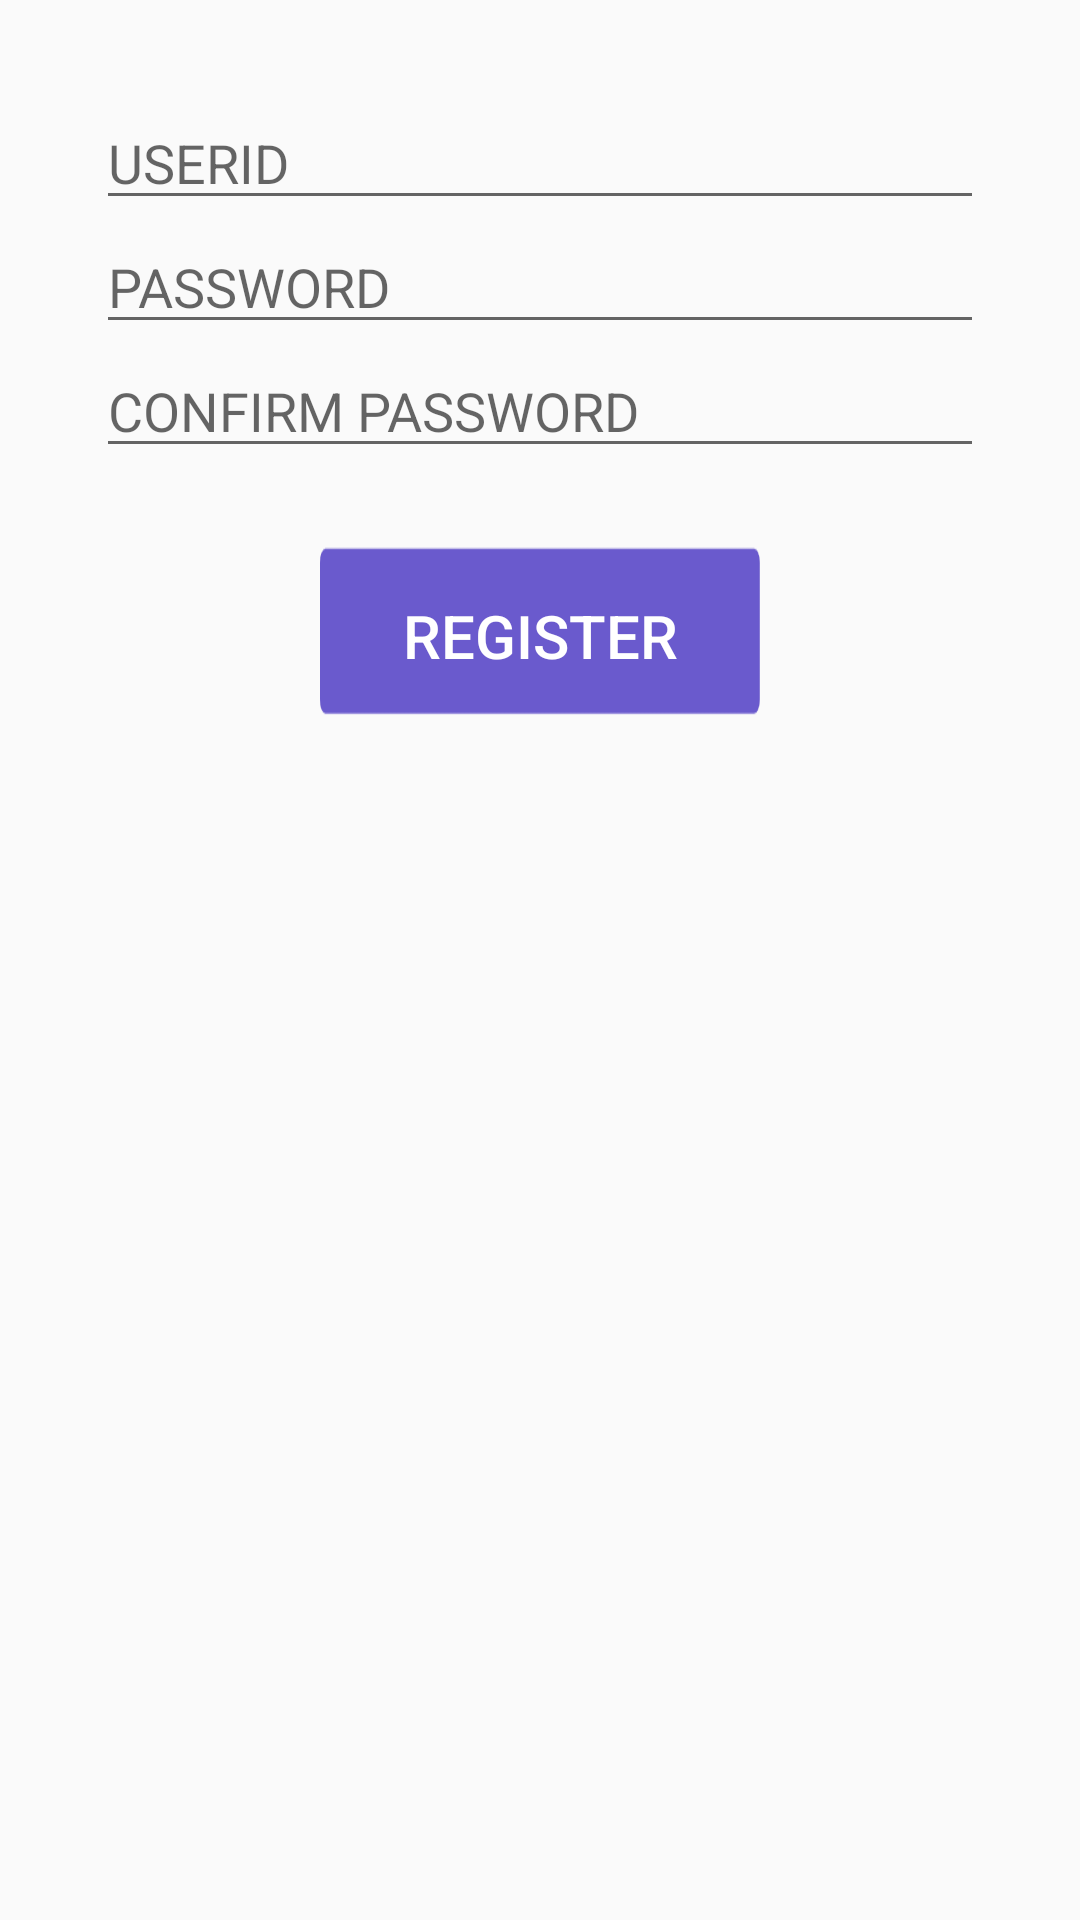

This screen was rendered from an Android layout file. Write that file and the resources it references.
<!-- AndroidManifest.xml: application theme Theme.FedUniMillionaire30395717 -->
<!-- res/layout/activity_register.xml -->
<?xml version="1.0" encoding="utf-8"?>
<LinearLayout xmlns:android="http://schemas.android.com/apk/res/android"
    xmlns:app="http://schemas.android.com/apk/res-auto"
    android:layout_width="match_parent"
    android:layout_height="wrap_content"
    android:layout_gravity="center"
    android:layout_margin="16dp"
    android:padding="16dp"
    app:cardCornerRadius="8dp"
    app:cardElevation="8dp"
    android:orientation="vertical">

    <LinearLayout
        android:layout_width="match_parent"
        android:layout_height="wrap_content"
        android:gravity="center"
        android:orientation="vertical"
        android:padding="16dp">



            <EditText
                android:hint="USERID"
                android:id="@+id/etUserId"
                android:textColor="@color/blue"
                android:layout_width="match_parent"
                android:layout_height="wrap_content"
                android:inputType="text" />




            <EditText
                android:hint="PASSWORD"
                android:id="@+id/etPassword"
                android:textColor="@color/blue"
                android:layout_width="match_parent"
                android:layout_height="wrap_content"
                android:inputType="textPassword" />



            <EditText
                android:hint="CONFIRM PASSWORD"
                android:textColor="@color/blue"
                android:id="@+id/etConfirmPassword"
                android:layout_width="match_parent"
                android:layout_height="wrap_content"
                android:inputType="textPassword" />


        <Button
            android:id="@+id/btnRegister"
            android:layout_width="150dp"
            android:layout_height="wrap_content"
            android:text="Register"
            android:textColor="@color/white"
            android:textSize="20dp"
            android:background="@mipmap/btn"
            android:layout_marginTop="24dp"
            />

    </LinearLayout>

</LinearLayout>
<!-- resources referenced by this layout -->
<resources>
  <color name="blue">#0000ff</color>
  <color name="white">#ffffff</color>
  <!-- mipmap btn: png bitmap (mipmap-xhdpi, 2716 bytes) -->
  <style name="Theme.FedUniMillionaire30395717" parent="Theme.AppCompat.DayNight.NoActionBar">
          
  
  
  
  
  
  
          <item name="colorOnSecondary">@color/black</item>
          
          <item name="android:statusBarColor" tools:targetApi="l">?attr/colorPrimaryVariant</item>
          
      </style>
  <color name="black">#000000</color>
</resources>
